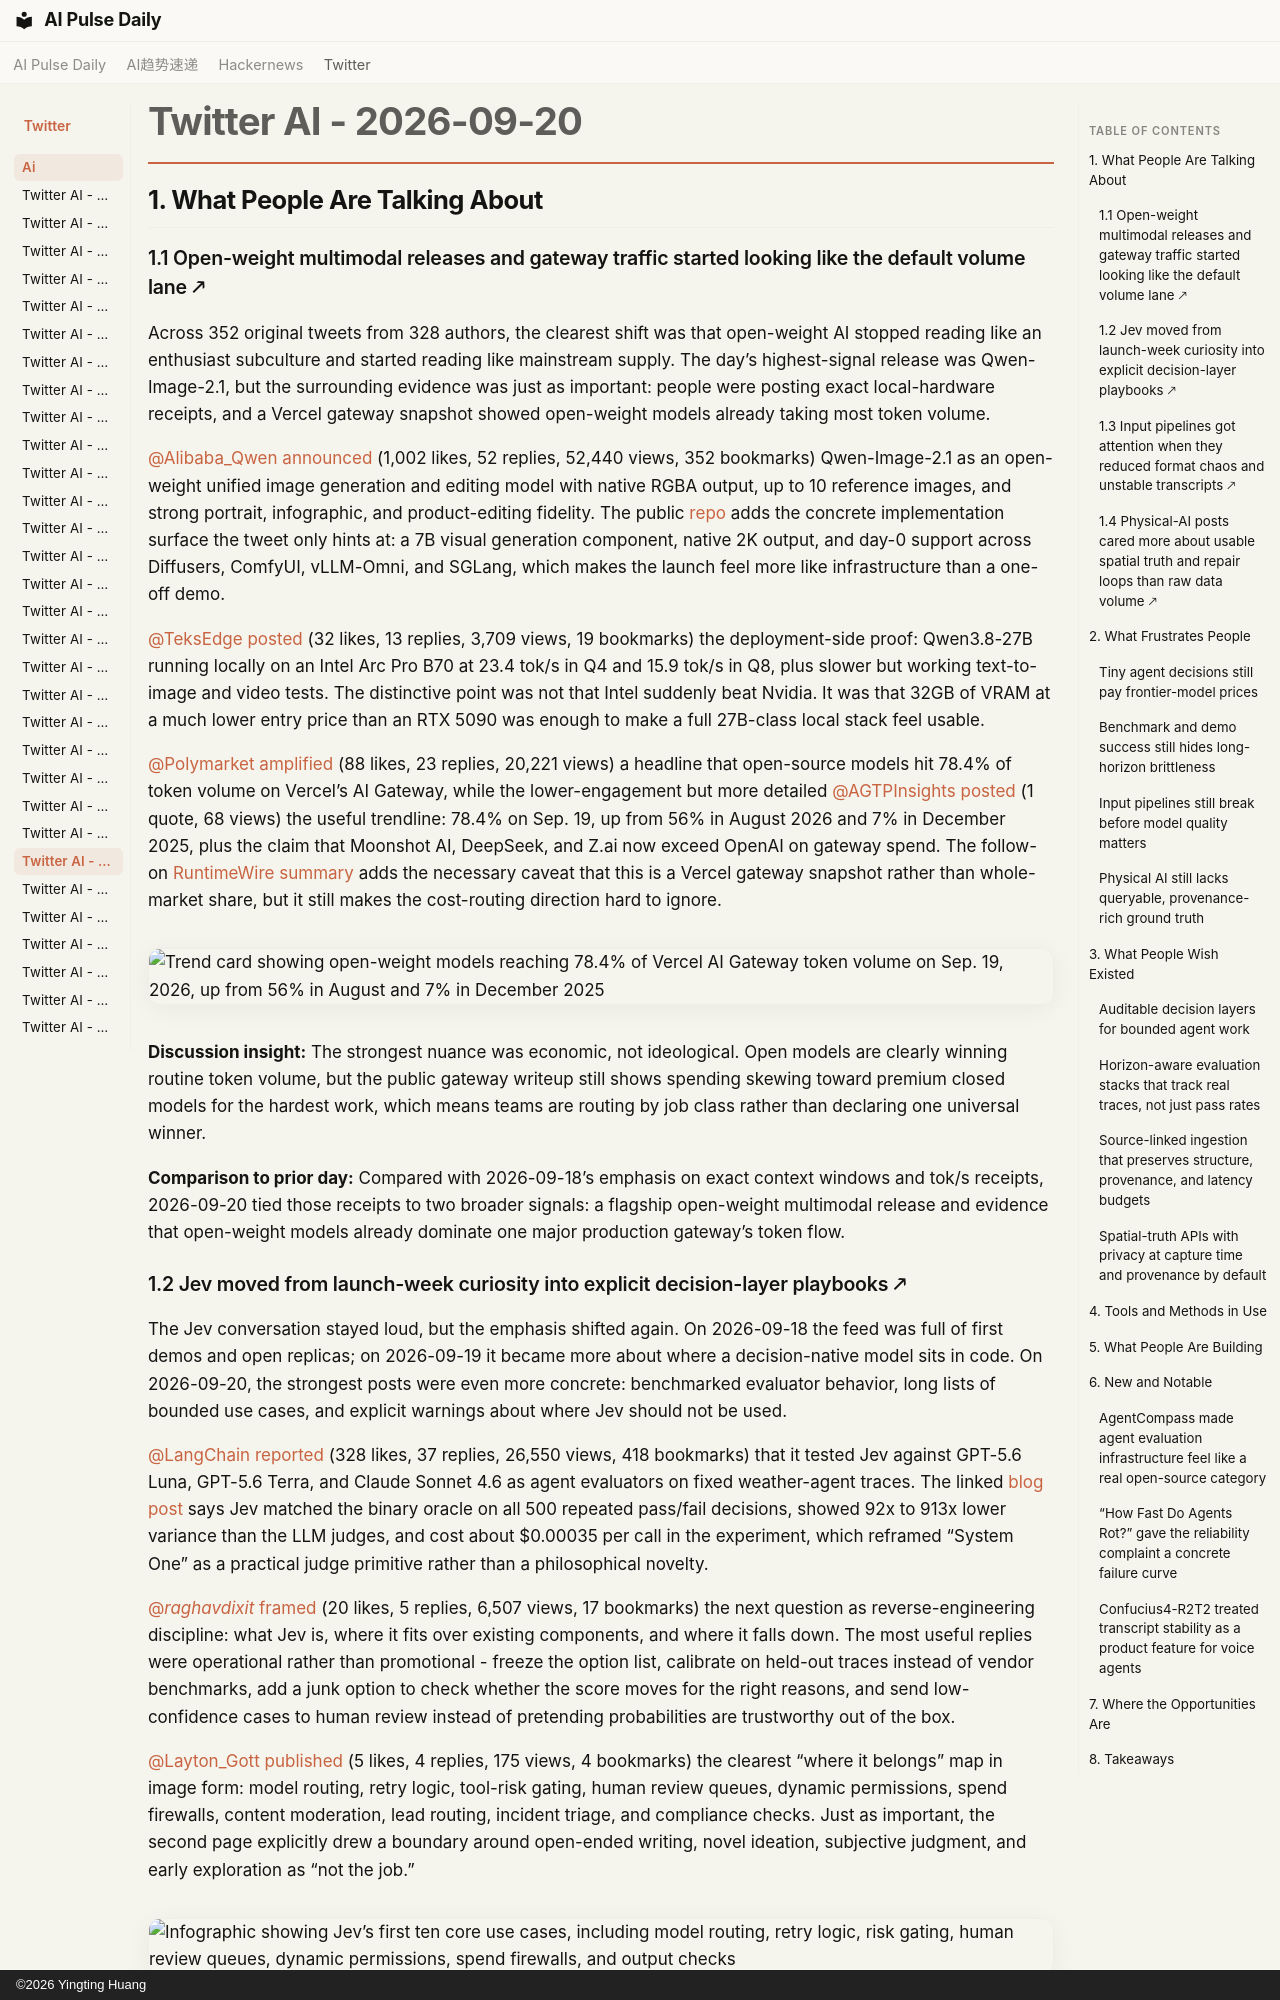

repository: vibewatch/vibewatch.github.io · page: twitter/ai/2026-09-20/index.html · generator: mkdocs · copyright: ©2026 Yingting Huang

# Twitter AI - 2026-09-20

## 1. What People Are Talking About

### 1.1 Open-weight multimodal releases and gateway traffic started looking like the default volume lane 🡕

Across 352 original tweets from 328 authors, the clearest shift was that open-weight AI stopped reading like an enthusiast subculture and started reading like mainstream supply. The day’s highest-signal release was Qwen-Image-2.1, but the surrounding evidence was just as important: people were posting exact local-hardware receipts, and a Vercel gateway snapshot showed open-weight models already taking most token volume.

[@Alibaba_Qwen](https://x.com/Alibaba_Qwen) [announced](https://x.com/Alibaba_Qwen/status/2101659302792679789) (1,002 likes, 52 replies, 52,440 views, 352 bookmarks) Qwen-Image-2.1 as an open-weight unified image generation and editing model with native RGBA output, up to 10 reference images, and strong portrait, infographic, and product-editing fidelity. The public [repo](https://github.com/QwenLM/Qwen-Image-2.1) adds the concrete implementation surface the tweet only hints at: a 7B visual generation component, native 2K output, and day-0 support across Diffusers, ComfyUI, vLLM-Omni, and SGLang, which makes the launch feel more like infrastructure than a one-off demo.

[@TeksEdge](https://x.com/TeksEdge) [posted](https://x.com/TeksEdge/status/2101431138384490764) (32 likes, 13 replies, 3,709 views, 19 bookmarks) the deployment-side proof: Qwen3.8-27B running locally on an Intel Arc Pro B70 at 23.4 tok/s in Q4 and 15.9 tok/s in Q8, plus slower but working text-to-image and video tests. The distinctive point was not that Intel suddenly beat Nvidia. It was that 32GB of VRAM at a much lower entry price than an RTX 5090 was enough to make a full 27B-class local stack feel usable.

[@Polymarket](https://x.com/Polymarket) [amplified](https://x.com/Polymarket/status/2101488459982557425) (88 likes, 23 replies, 20,221 views) a headline that open-source models hit 78.4% of token volume on Vercel’s AI Gateway, while the lower-engagement but more detailed [@AGTPInsights](https://x.com/AGTPInsights) [posted](https://x.com/AGTPInsights/status/2101730665553440778) (1 quote, 68 views) the useful trendline: 78.4% on Sep. 19, up from 56% in August 2026 and 7% in December 2025, plus the claim that Moonshot AI, DeepSeek, and Z.ai now exceed OpenAI on gateway spend. The follow-on [RuntimeWire summary](https://runtimewire.com/article/vercel-ai-gateway-open-weight-models-78-percent-token-volume) adds the necessary caveat that this is a Vercel gateway snapshot rather than whole-market share, but it still makes the cost-routing direction hard to ignore.

![Trend card showing open-weight models reaching 78.4% of Vercel AI Gateway token volume on Sep. 19, 2026, up from 56% in August and 7% in December 2025](https://pbs.twimg.com/media/HSrY4v3aIAAZL5S.jpg)

**Discussion insight:** The strongest nuance was economic, not ideological. Open models are clearly winning routine token volume, but the public gateway writeup still shows spending skewing toward premium closed models for the hardest work, which means teams are routing by job class rather than declaring one universal winner.

**Comparison to prior day:** Compared with 2026-09-18’s emphasis on exact context windows and tok/s receipts, 2026-09-20 tied those receipts to two broader signals: a flagship open-weight multimodal release and evidence that open-weight models already dominate one major production gateway’s token flow.
